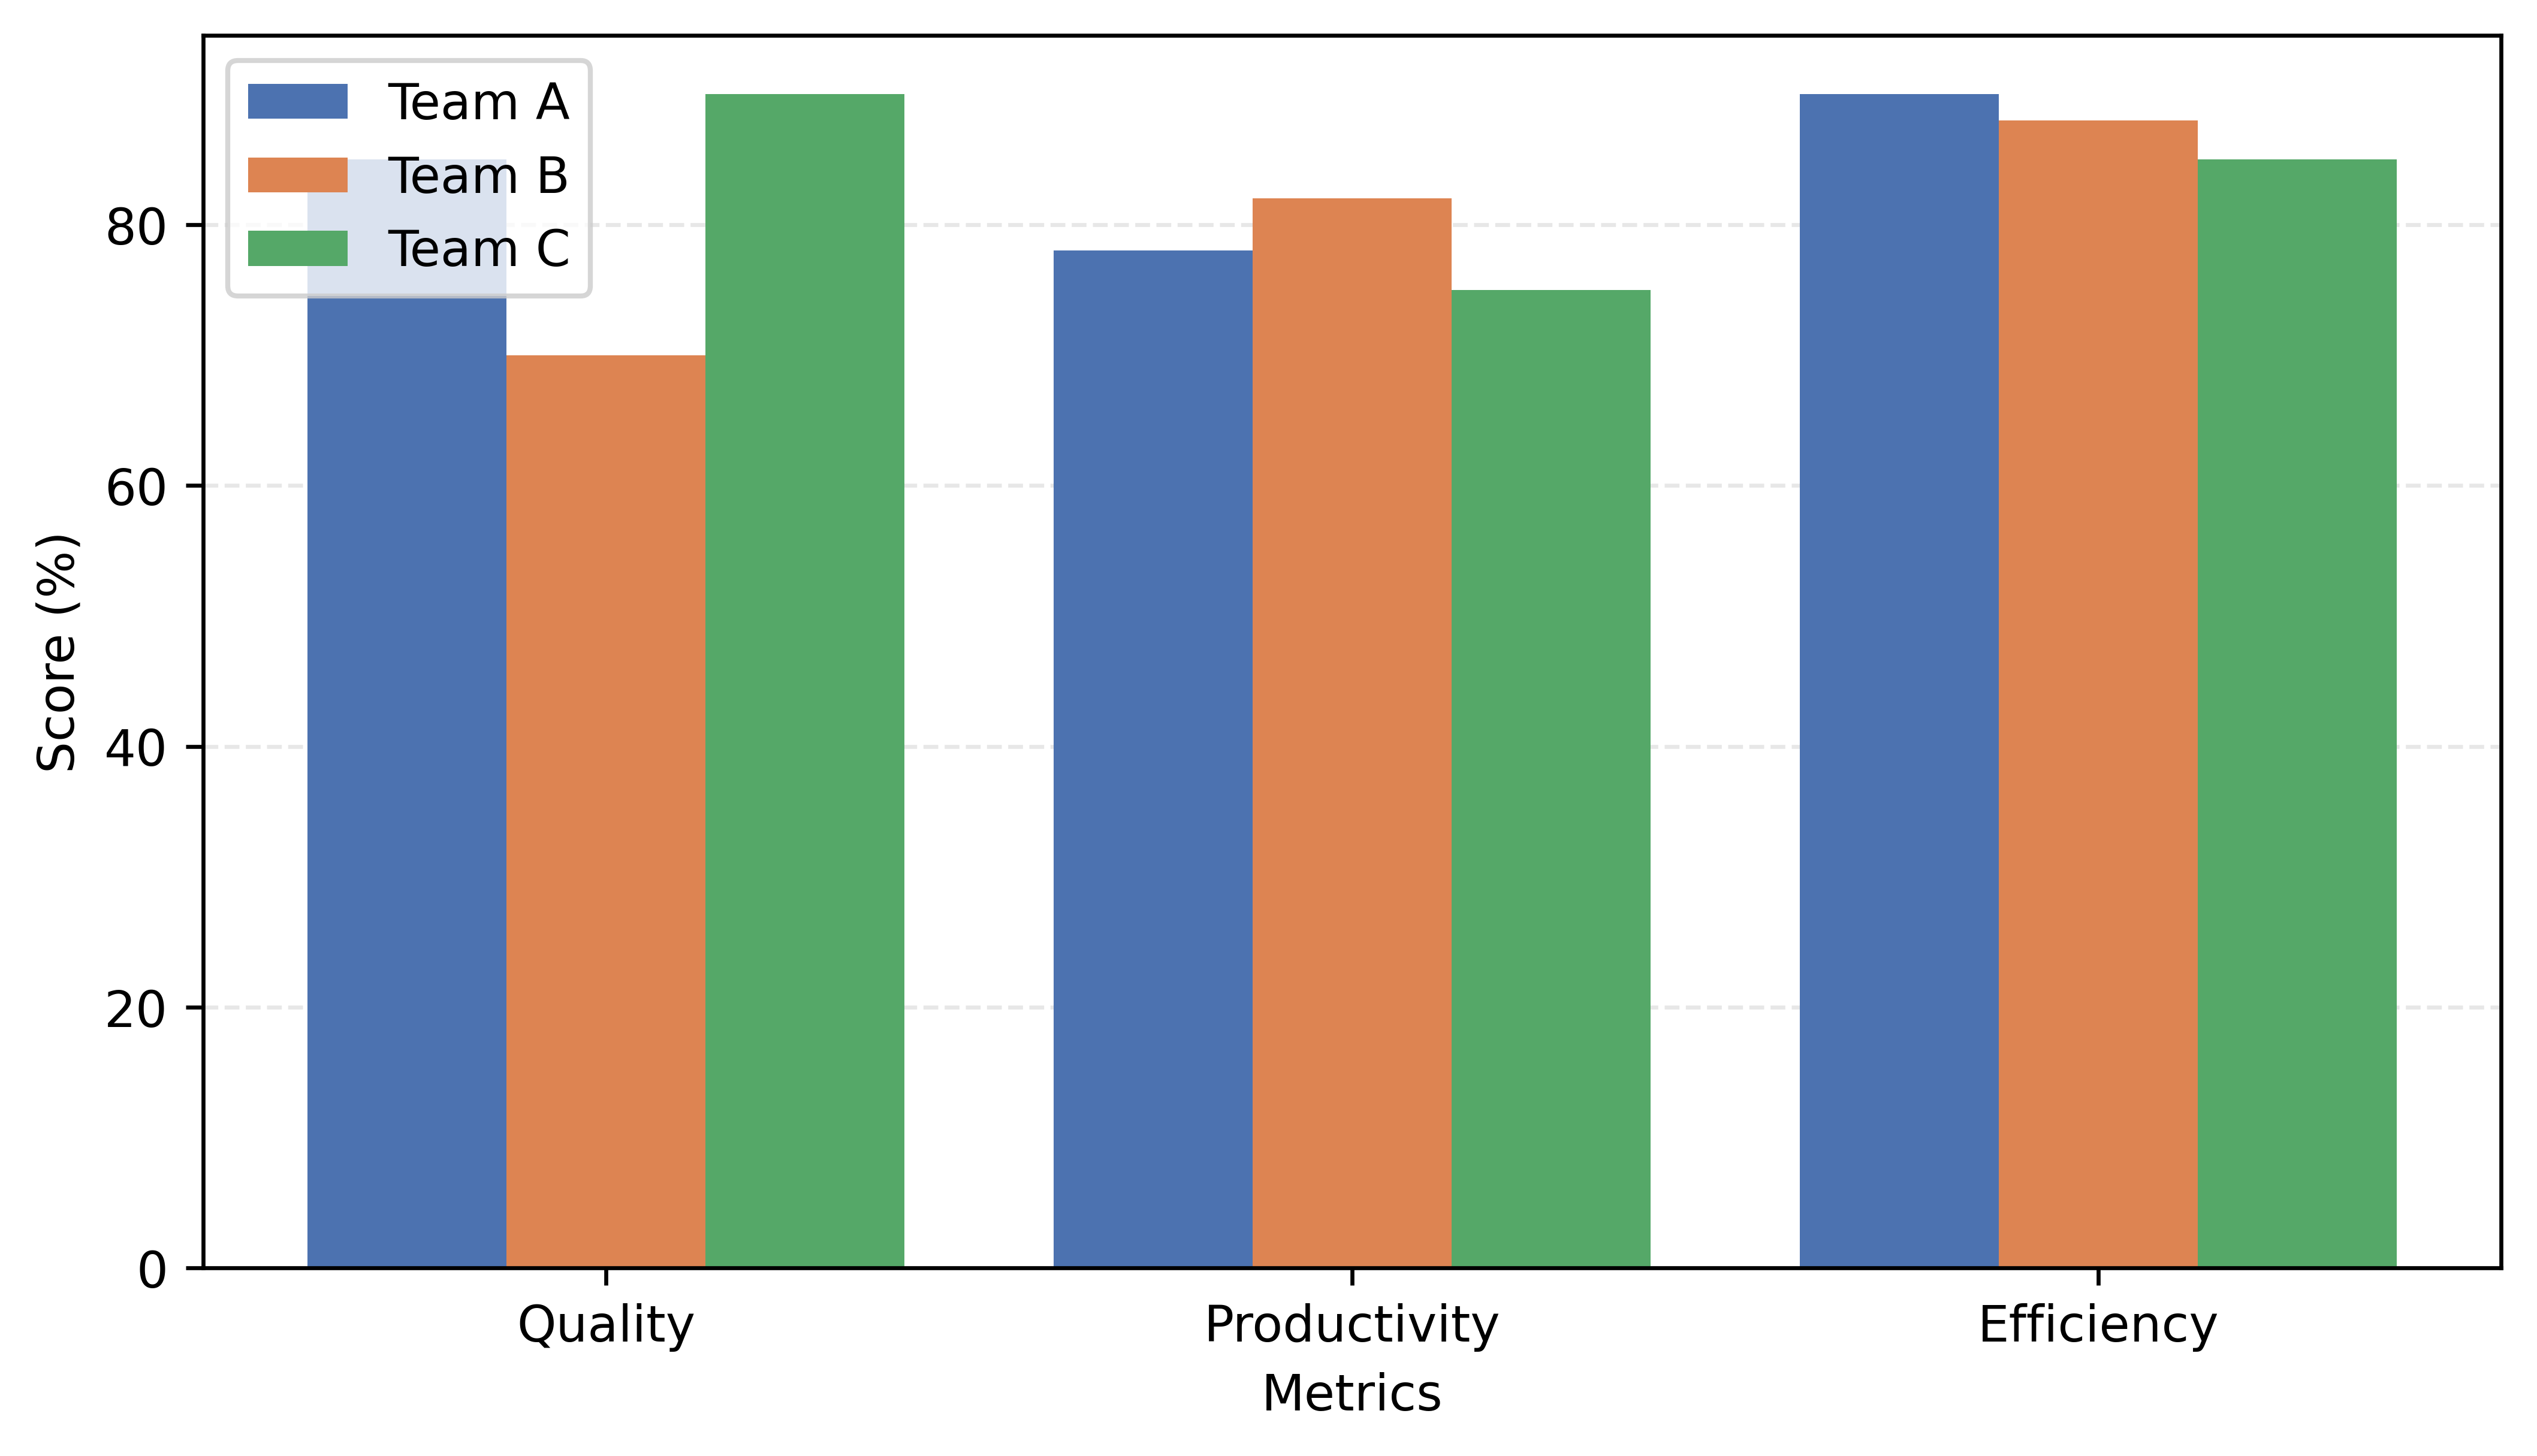

The Python source for this figure:
#!/usr/bin/python3

import matplotlib.pyplot as plt
import numpy as np


def clustered_bar_chart1(
        columns_categories = ["Quality", "Productivity", "Efficiency"],
        group_labels = ["Team A", "Team B", "Team C"],
        data = [
            [85, 78, 90],   # Team A
            [70, 82, 88],   # Team B
            [90, 75, 85]    # Team C
        ],
        colors=["#4C72B0", "#DD8452", "#55A868"],
        figsize=(7, 4),
        ylabel="Score (%)",
        xlabel="Metrics",
        output_filepath="clustered_bar_chart1.png"
    ):
    data = np.array(data)

    n_groups = len(group_labels)
    n_categories = len(columns_categories)

    x = np.arange(n_categories)
    bar_width = 0.8 / n_groups

    fig, ax = plt.subplots(figsize=figsize)

    # --- Cores padrão (se não forem fornecidas) ---
    if colors is None:
        colors = plt.cm.tab10.colors

    # --- Plot bars ---
    for i in range(n_groups):
        ax.bar(
            x + i * bar_width,
            data[i],
            width=bar_width,
            label=group_labels[i],
            color=colors[i % len(colors)]
        )

    # --- Axes & labels ---
    ax.set_xticks(x + bar_width * (n_groups - 1) / 2)
    ax.set_xticklabels(columns_categories)

    ax.set_xlabel(xlabel)
    ax.set_ylabel(ylabel)

    # --- Grid (leve) ---
    ax.set_axisbelow(True)
    ax.grid(axis="y", linestyle="--", alpha=0.3)

    # --- Legend ---
    ax.legend()

    plt.tight_layout(pad=0.5)  
    
    plt.savefig(
        output_filepath,
        bbox_inches='tight',
        pad_inches=0.1,
        dpi=600,
        transparent=True
    )


if __name__ == "__main__":
    clustered_bar_chart1()

